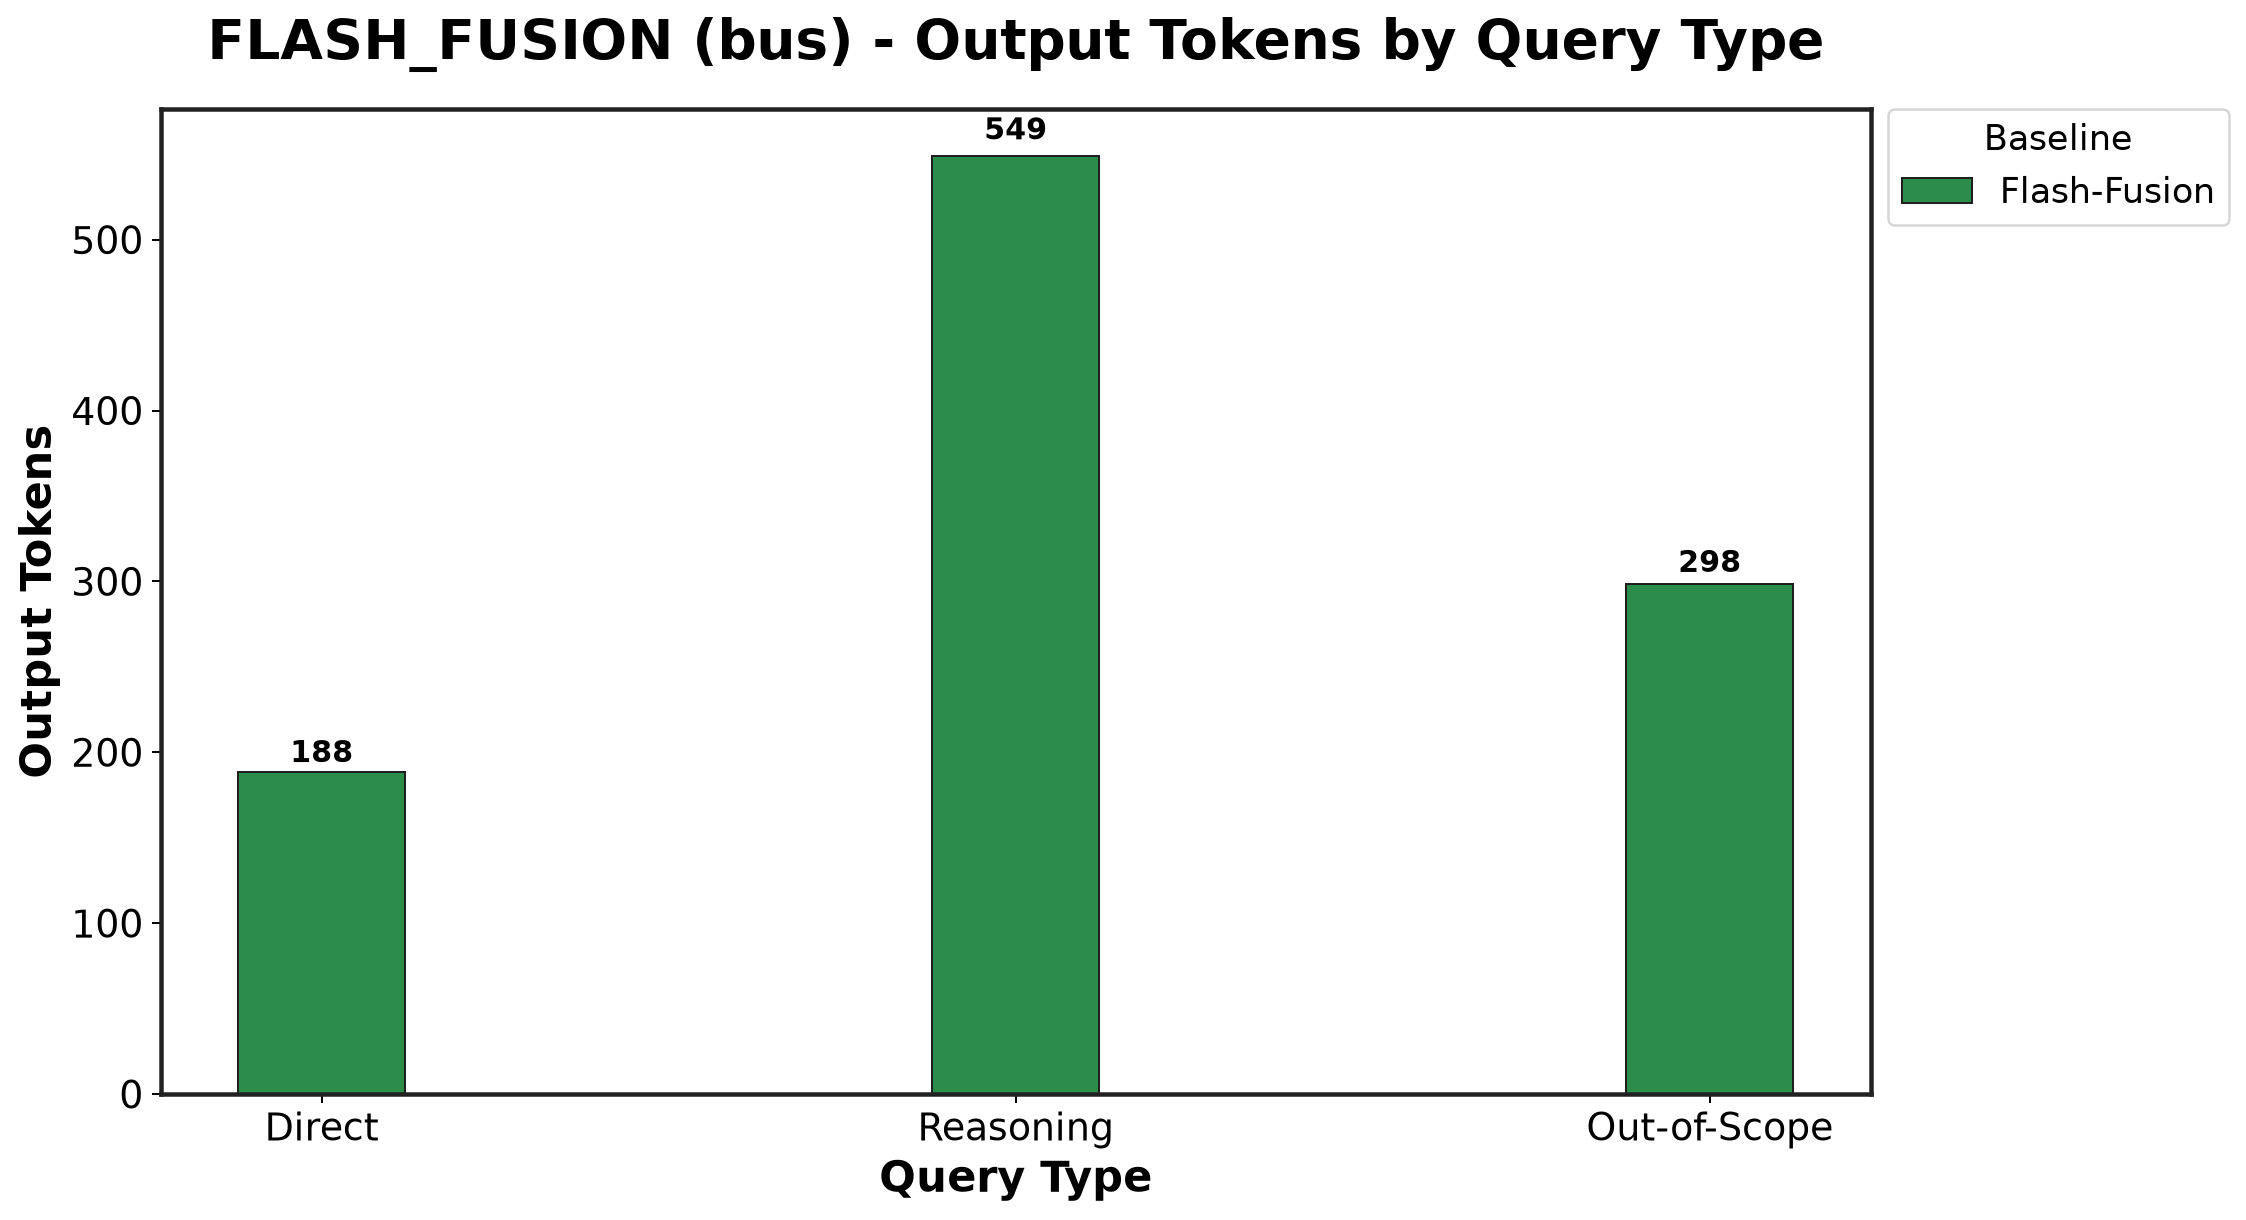

Data behind this chart, as committed beside it:
Baseline, Direct_mean, Direct_std, Reasoning_mean, Reasoning_std, Out-of-Scope_mean, Out-of-Scope_std
Flash-Fusion, 188.2, 19.34, 549.0, 17.44, 298.3, 75.67
